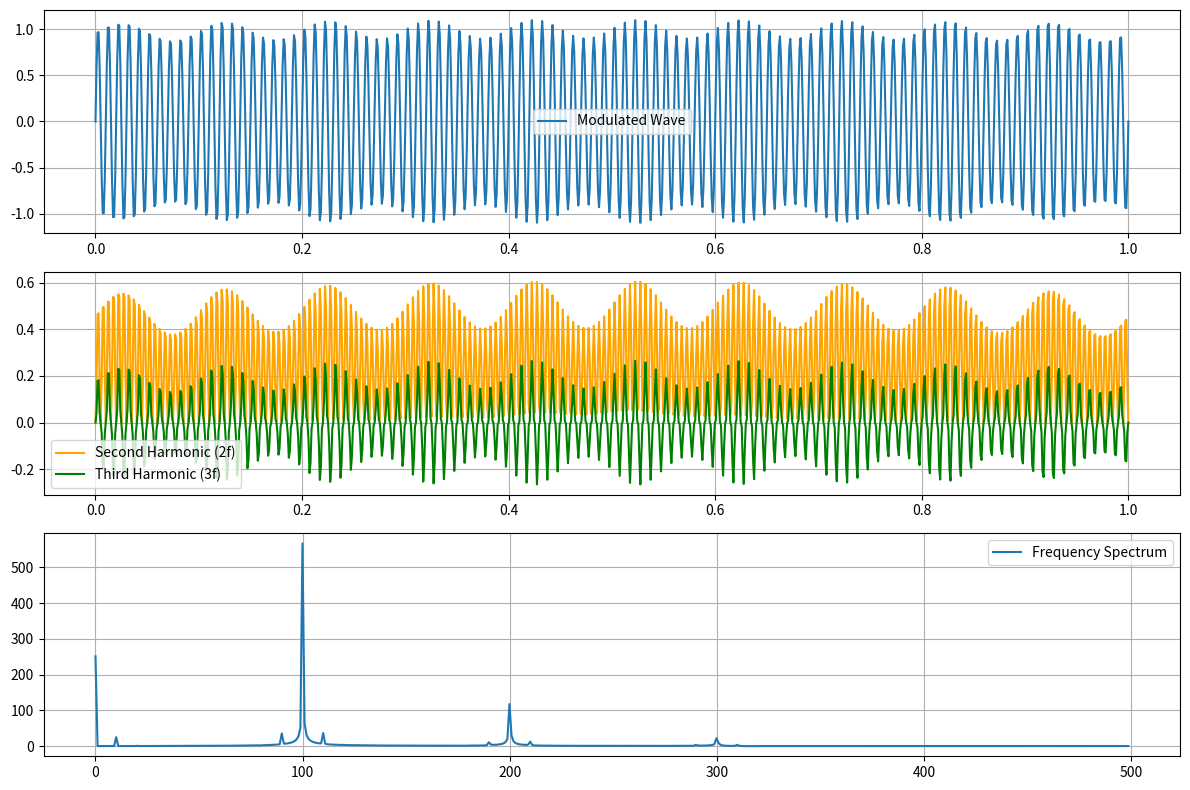

Write the Python code that produced this figure.
# Utility functions for wave generation and analysisimport numpy as np
import matplotlib.pyplot as plt
import numpy as np
from scipy.fft import fft, fftfreq

# Time and frequency settings
time = np.linspace(0, 1, 1000)  # 1 second, sampled at 1 kHz
frequency_optical = 100  # Optical wave frequency (Hz)
frequency_microwave = 10  # Microwave modulation frequency (Hz)
amplitude = 1  # Base amplitude
chi_2 = 0.5  # Second-order susceptibility
chi_3 = 0.2  # Third-order susceptibility

# Generate optical wave
optical_wave = amplitude * np.sin(2 * np.pi * frequency_optical * time)

# Microwave modulation
microwave = np.sin(2 * np.pi * frequency_microwave * time)
modulated_wave = optical_wave * (1 + 0.1 * microwave)

# Nonlinear effects
second_harmonic = chi_2 * modulated_wave**2
third_harmonic = chi_3 * modulated_wave**3

# Combine waves
output_wave = modulated_wave + second_harmonic + third_harmonic

# Perform FFT to analyze frequency spectrum
fft_output = np.abs(fft(output_wave))
frequencies = fftfreq(len(time), time[1] - time[0])

# Plot results
plt.figure(figsize=(12, 8))

# Time-domain signals
plt.subplot(3, 1, 1)
plt.plot(time, modulated_wave, label='Modulated Wave')
plt.legend()
plt.grid()

plt.subplot(3, 1, 2)
plt.plot(time, second_harmonic, label='Second Harmonic (2f)', color='orange')
plt.plot(time, third_harmonic, label='Third Harmonic (3f)', color='green')
plt.legend()
plt.grid()

# Frequency-domain analysis
plt.subplot(3, 1, 3)
plt.plot(frequencies[:len(frequencies)//2], fft_output[:len(frequencies)//2], label='Frequency Spectrum')
plt.legend()
plt.grid()

plt.tight_layout()
plt.show()
